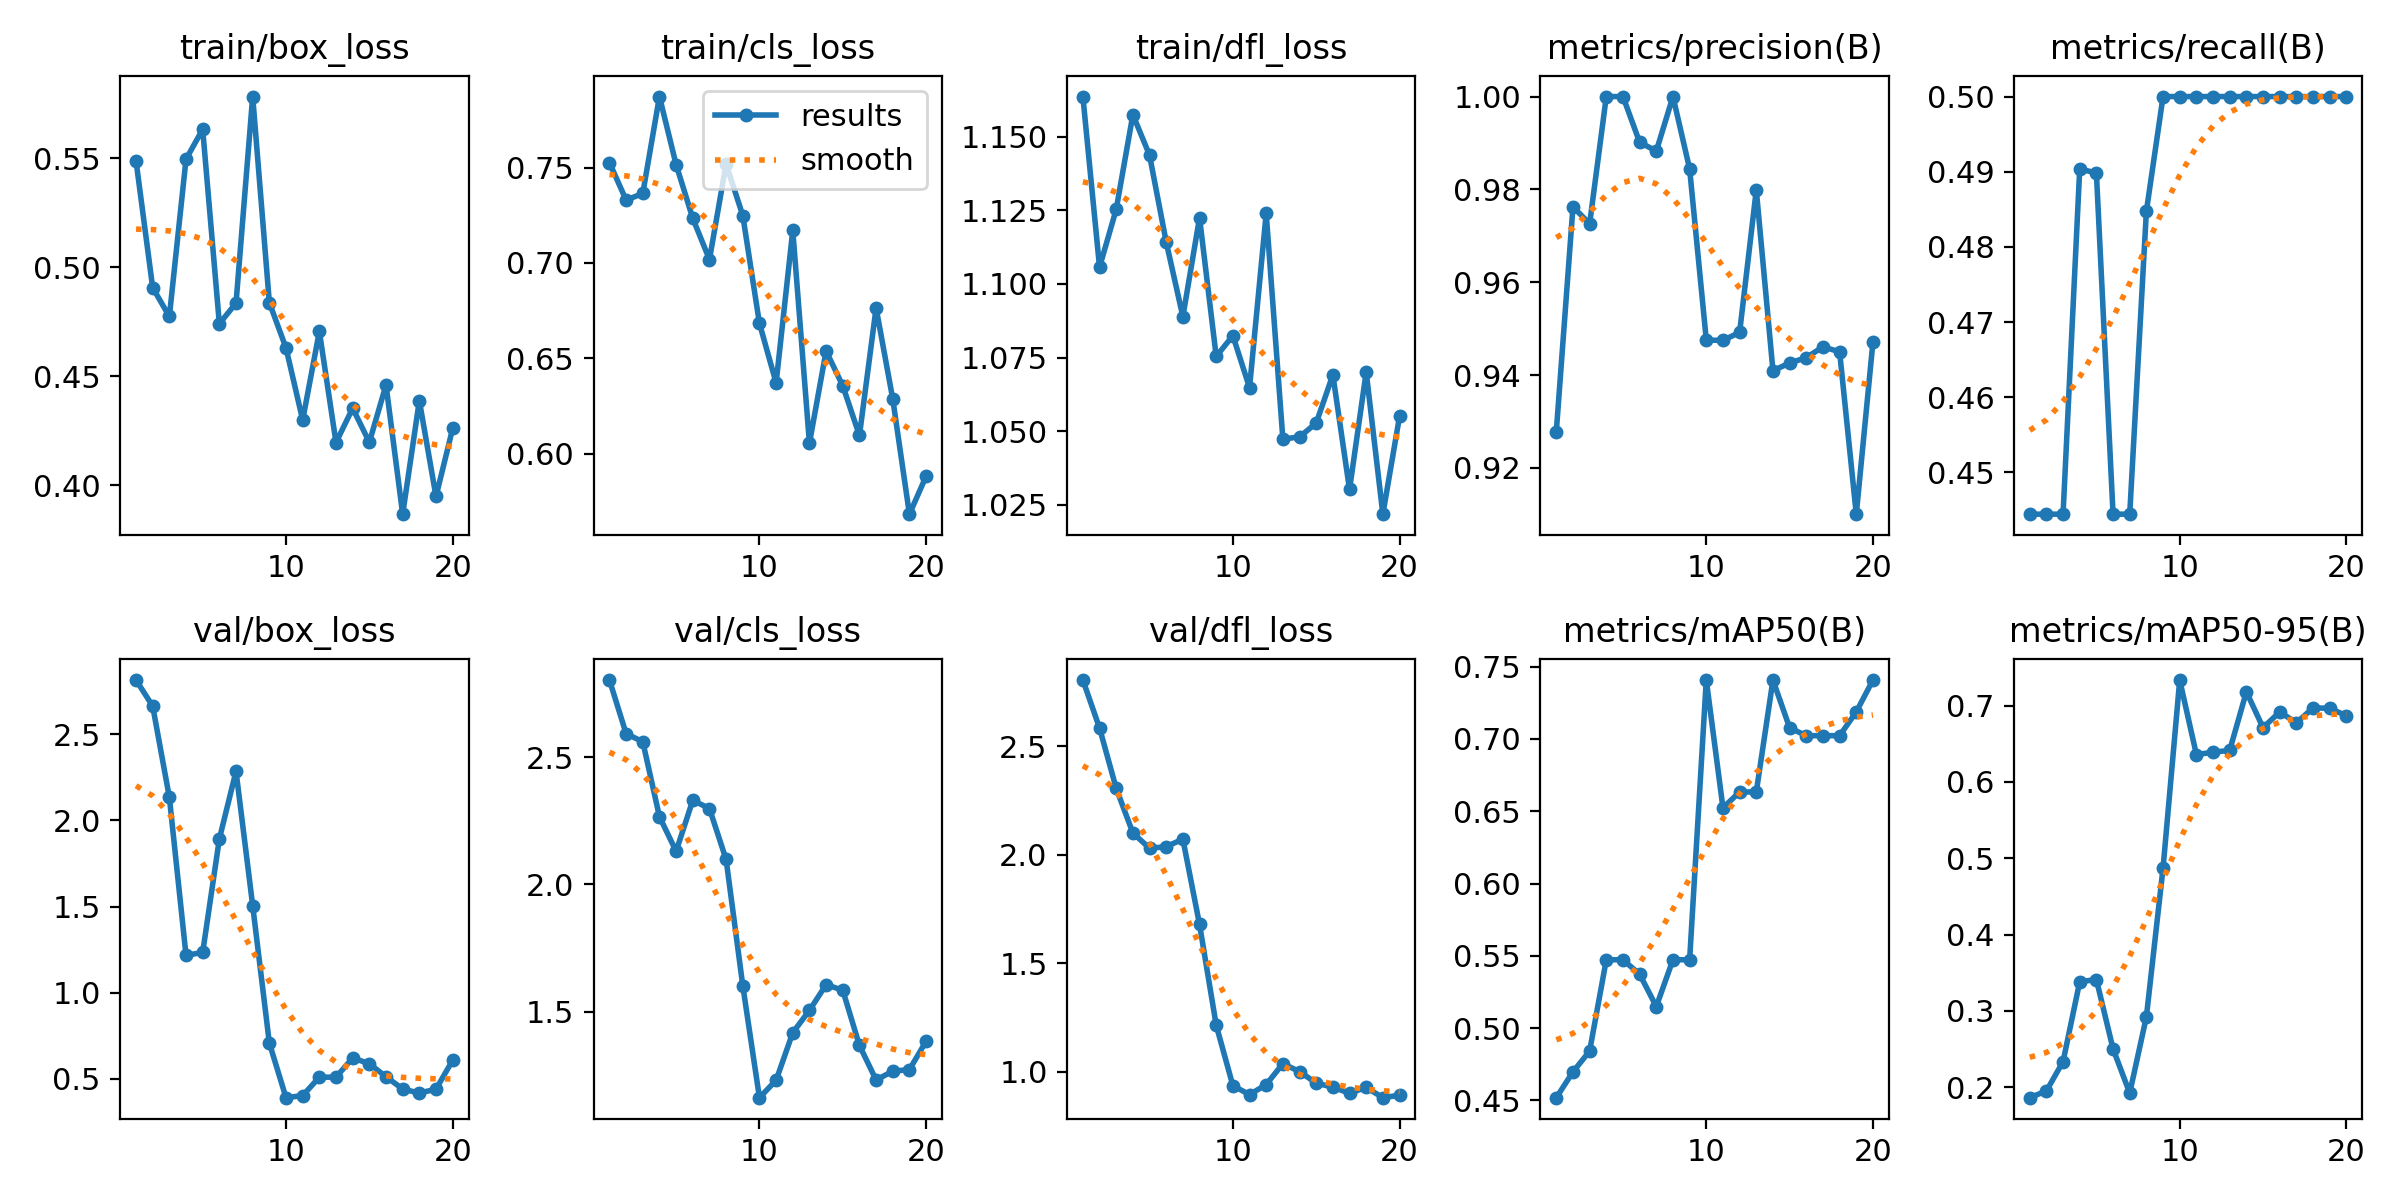

The table this chart was drawn from, first rows:
epoch, time, train/box_loss, train/cls_loss, train/dfl_loss, metrics/precision(B), metrics/recall(B), metrics/mAP50(B), metrics/mAP50-95(B), val/box_loss, val/cls_loss, val/dfl_loss, lr/pg0, lr/pg1, lr/pg2
1, 26.48, 0.5489, 0.7526, 1.164, 0.9278, 0.4444, 0.4518, 0.1864, 2.816, 2.802, 2.805, 5.001e-05, 5.001e-05, 5.001e-05
2, 51.73, 0.4906, 0.7329, 1.106, 0.9762, 0.4444, 0.4697, 0.1952, 2.665, 2.592, 2.584, 0.0001155, 0.0001155, 0.0001155
3, 77.18, 0.4774, 0.7364, 1.125, 0.9726, 0.4444, 0.4841, 0.2336, 2.135, 2.56, 2.306, 0.0001797, 0.0001797, 0.0001797
4, 103.6, 0.5497, 0.7872, 1.157, 1, 0.4904, 0.5473, 0.3383, 1.216, 2.266, 2.101, 0.0002426, 0.0002426, 0.0002426
5, 129, 0.5634, 0.7516, 1.144, 1, 0.4898, 0.5473, 0.3411, 1.234, 2.13, 2.03, 0.0003042, 0.0003042, 0.0003042
6, 156.8, 0.4741, 0.7234, 1.114, 0.9902, 0.4444, 0.5373, 0.2502, 1.893, 2.33, 2.038, 0.0003644, 0.0003644, 0.0003644
7, 185.5, 0.4836, 0.7018, 1.089, 0.9882, 0.4444, 0.5149, 0.1924, 2.286, 2.298, 2.072, 0.0004234, 0.0004234, 0.0004234
8, 214.5, 0.5785, 0.7518, 1.122, 1, 0.4848, 0.5473, 0.2923, 1.505, 2.098, 1.679, 0.000481, 0.000481, 0.000481
9, 246.5, 0.4838, 0.7249, 1.075, 0.9844, 0.5, 0.5473, 0.487, 0.7069, 1.603, 1.216, 0.0005372, 0.0005372, 0.0005372
10, 280.2, 0.463, 0.6684, 1.082, 0.9475, 0.5, 0.7408, 0.7333, 0.3897, 1.163, 0.937, 0.0005922, 0.0005922, 0.0005922
11, 316.5, 0.4299, 0.6371, 1.065, 0.9475, 0.5, 0.6523, 0.6358, 0.4018, 1.231, 0.8955, 0.0006458, 0.0006458, 0.0006458
12, 352.3, 0.4706, 0.7171, 1.124, 0.9492, 0.5, 0.6633, 0.6388, 0.5085, 1.418, 0.9418, 0.0006982, 0.0006982, 0.0006982
13, 384.7, 0.4196, 0.6055, 1.047, 0.9799, 0.5, 0.6633, 0.6413, 0.5092, 1.506, 1.038, 0.0007492, 0.0007492, 0.0007492
14, 415.5, 0.4353, 0.6538, 1.048, 0.9409, 0.5, 0.7408, 0.7179, 0.6201, 1.607, 1.002, 0.0007989, 0.0007989, 0.0007989
15, 445.1, 0.4197, 0.6356, 1.053, 0.9426, 0.5, 0.7077, 0.671, 0.5872, 1.585, 0.9486, 0.0008472, 0.0008472, 0.0008472
16, 480.6, 0.446, 0.6096, 1.069, 0.9437, 0.5, 0.7023, 0.6915, 0.5112, 1.368, 0.9299, 0.0008943, 0.0008943, 0.0008943
17, 511.5, 0.3866, 0.6764, 1.03, 0.9461, 0.5, 0.7023, 0.6774, 0.44, 1.232, 0.9018, 0.00094, 0.00094, 0.00094
18, 542.3, 0.4388, 0.6287, 1.07, 0.945, 0.5, 0.7023, 0.6969, 0.4163, 1.267, 0.929, 0.0009844, 0.0009844, 0.0009844
19, 572.1, 0.3948, 0.5683, 1.022, 0.91, 0.5, 0.7188, 0.6964, 0.4394, 1.273, 0.8815, 0.001027, 0.001027, 0.001027
20, 600.8, 0.426, 0.5882, 1.055, 0.9471, 0.5, 0.7408, 0.6866, 0.6071, 1.384, 0.8929, 0.001069, 0.001069, 0.001069
